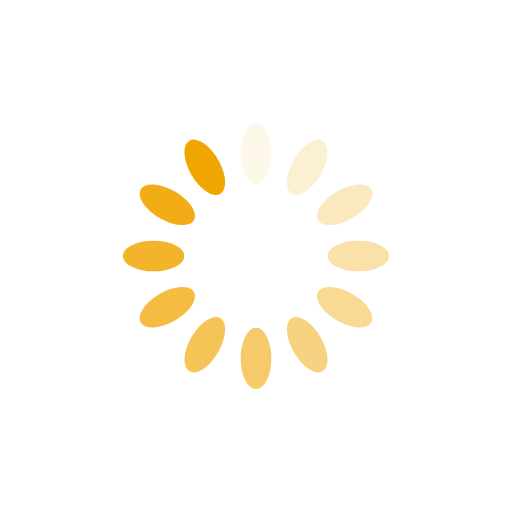
t = 0.00 s
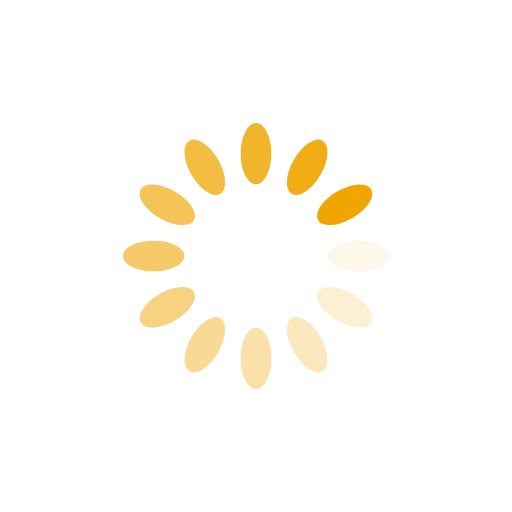
t = 0.25 s
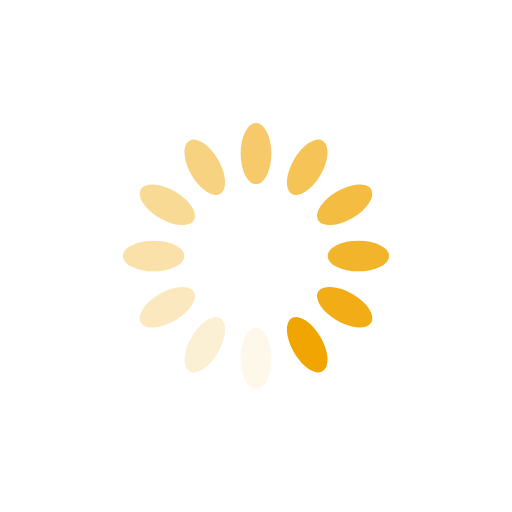
t = 0.50 s
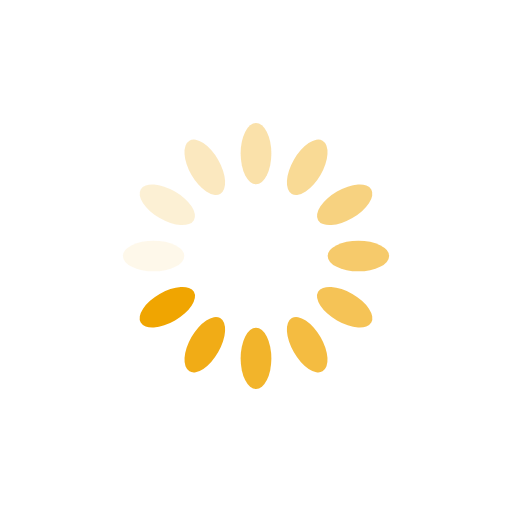
t = 0.75 s

The animated SVG that drew these frames (rendered in a browser with its animation timeline set to each time). Animation: 12 SMIL elements (animate=12); one cycle of 1.00 s, repeats indefinitely.

<?xml version="1.0" encoding="utf-8"?>
<svg xmlns="http://www.w3.org/2000/svg" xmlns:xlink="http://www.w3.org/1999/xlink" style="margin: auto; background: rgb(255, 255, 255); display: block; shape-rendering: auto;" width="200px" height="200px" viewBox="0 0 100 100" preserveAspectRatio="xMidYMid">
<g transform="rotate(0 50 50)">
  <rect x="47" y="24" rx="3" ry="6" width="6" height="12" fill="#f0a501">
    <animate attributeName="opacity" values="1;0" keyTimes="0;1" dur="1s" begin="-0.9166666666666666s" repeatCount="indefinite"></animate>
  </rect>
</g><g transform="rotate(30 50 50)">
  <rect x="47" y="24" rx="3" ry="6" width="6" height="12" fill="#f0a501">
    <animate attributeName="opacity" values="1;0" keyTimes="0;1" dur="1s" begin="-0.8333333333333334s" repeatCount="indefinite"></animate>
  </rect>
</g><g transform="rotate(60 50 50)">
  <rect x="47" y="24" rx="3" ry="6" width="6" height="12" fill="#f0a501">
    <animate attributeName="opacity" values="1;0" keyTimes="0;1" dur="1s" begin="-0.75s" repeatCount="indefinite"></animate>
  </rect>
</g><g transform="rotate(90 50 50)">
  <rect x="47" y="24" rx="3" ry="6" width="6" height="12" fill="#f0a501">
    <animate attributeName="opacity" values="1;0" keyTimes="0;1" dur="1s" begin="-0.6666666666666666s" repeatCount="indefinite"></animate>
  </rect>
</g><g transform="rotate(120 50 50)">
  <rect x="47" y="24" rx="3" ry="6" width="6" height="12" fill="#f0a501">
    <animate attributeName="opacity" values="1;0" keyTimes="0;1" dur="1s" begin="-0.5833333333333334s" repeatCount="indefinite"></animate>
  </rect>
</g><g transform="rotate(150 50 50)">
  <rect x="47" y="24" rx="3" ry="6" width="6" height="12" fill="#f0a501">
    <animate attributeName="opacity" values="1;0" keyTimes="0;1" dur="1s" begin="-0.5s" repeatCount="indefinite"></animate>
  </rect>
</g><g transform="rotate(180 50 50)">
  <rect x="47" y="24" rx="3" ry="6" width="6" height="12" fill="#f0a501">
    <animate attributeName="opacity" values="1;0" keyTimes="0;1" dur="1s" begin="-0.4166666666666667s" repeatCount="indefinite"></animate>
  </rect>
</g><g transform="rotate(210 50 50)">
  <rect x="47" y="24" rx="3" ry="6" width="6" height="12" fill="#f0a501">
    <animate attributeName="opacity" values="1;0" keyTimes="0;1" dur="1s" begin="-0.3333333333333333s" repeatCount="indefinite"></animate>
  </rect>
</g><g transform="rotate(240 50 50)">
  <rect x="47" y="24" rx="3" ry="6" width="6" height="12" fill="#f0a501">
    <animate attributeName="opacity" values="1;0" keyTimes="0;1" dur="1s" begin="-0.25s" repeatCount="indefinite"></animate>
  </rect>
</g><g transform="rotate(270 50 50)">
  <rect x="47" y="24" rx="3" ry="6" width="6" height="12" fill="#f0a501">
    <animate attributeName="opacity" values="1;0" keyTimes="0;1" dur="1s" begin="-0.16666666666666666s" repeatCount="indefinite"></animate>
  </rect>
</g><g transform="rotate(300 50 50)">
  <rect x="47" y="24" rx="3" ry="6" width="6" height="12" fill="#f0a501">
    <animate attributeName="opacity" values="1;0" keyTimes="0;1" dur="1s" begin="-0.08333333333333333s" repeatCount="indefinite"></animate>
  </rect>
</g><g transform="rotate(330 50 50)">
  <rect x="47" y="24" rx="3" ry="6" width="6" height="12" fill="#f0a501">
    <animate attributeName="opacity" values="1;0" keyTimes="0;1" dur="1s" begin="0s" repeatCount="indefinite"></animate>
  </rect>
</g>
<!-- [ldio] generated by https://loading.io/ --></svg>